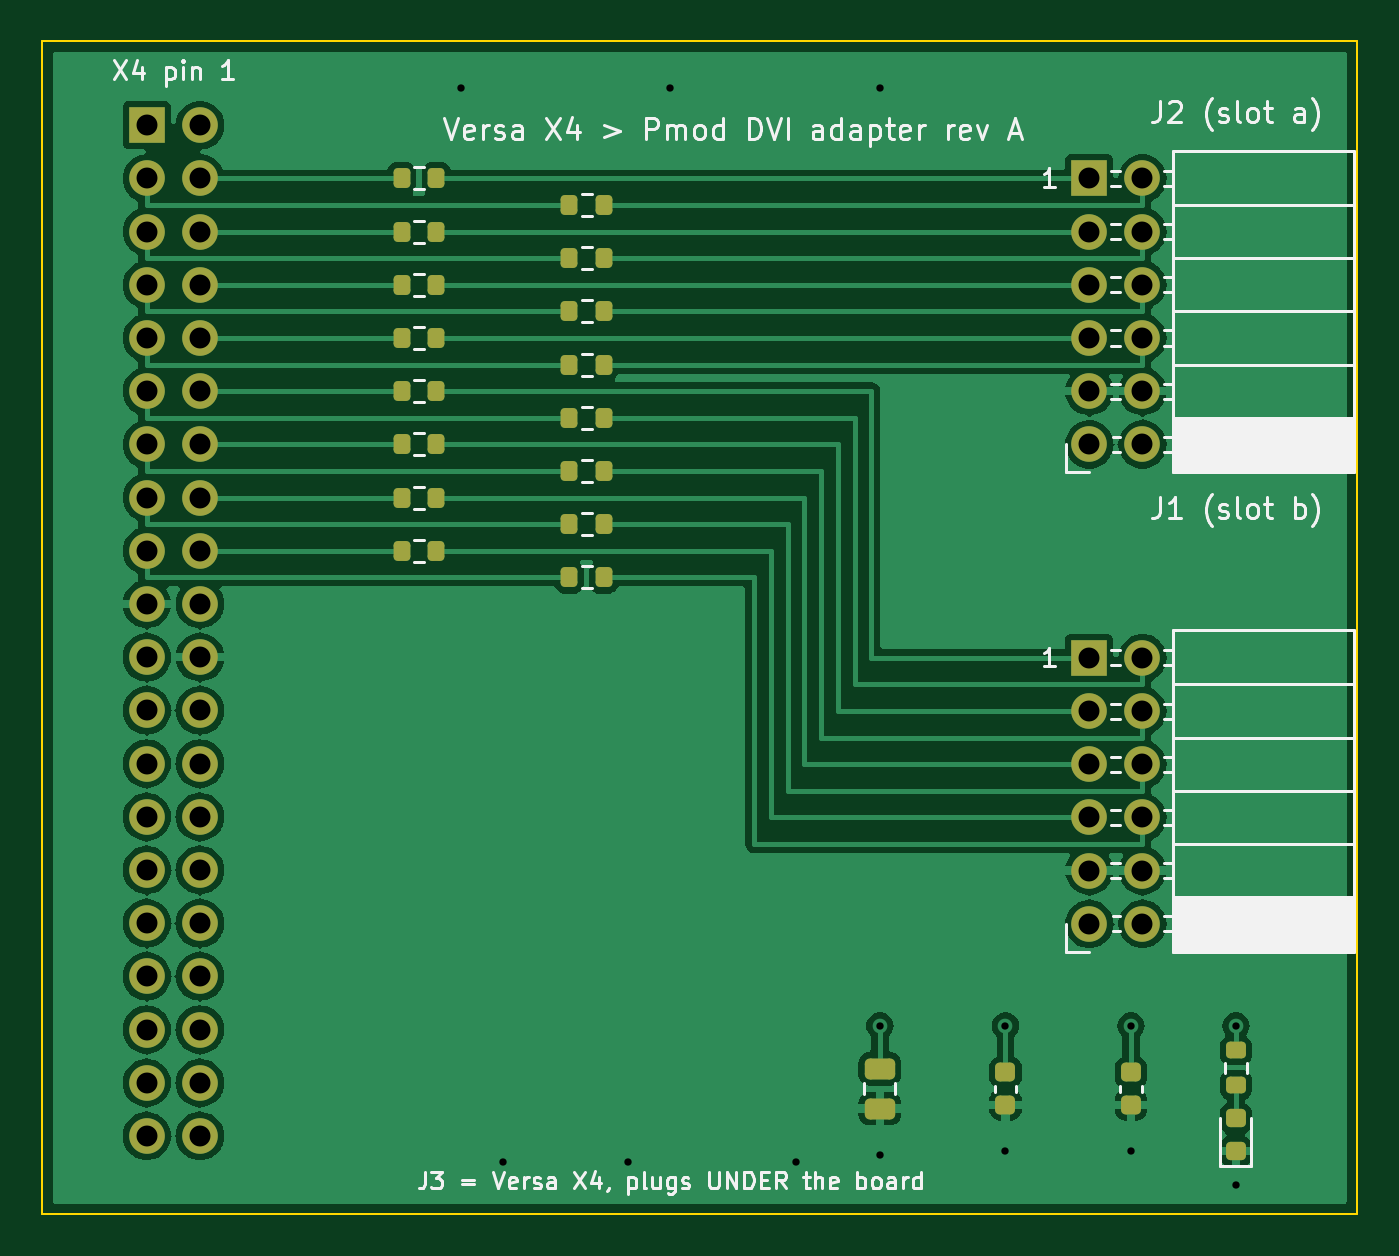
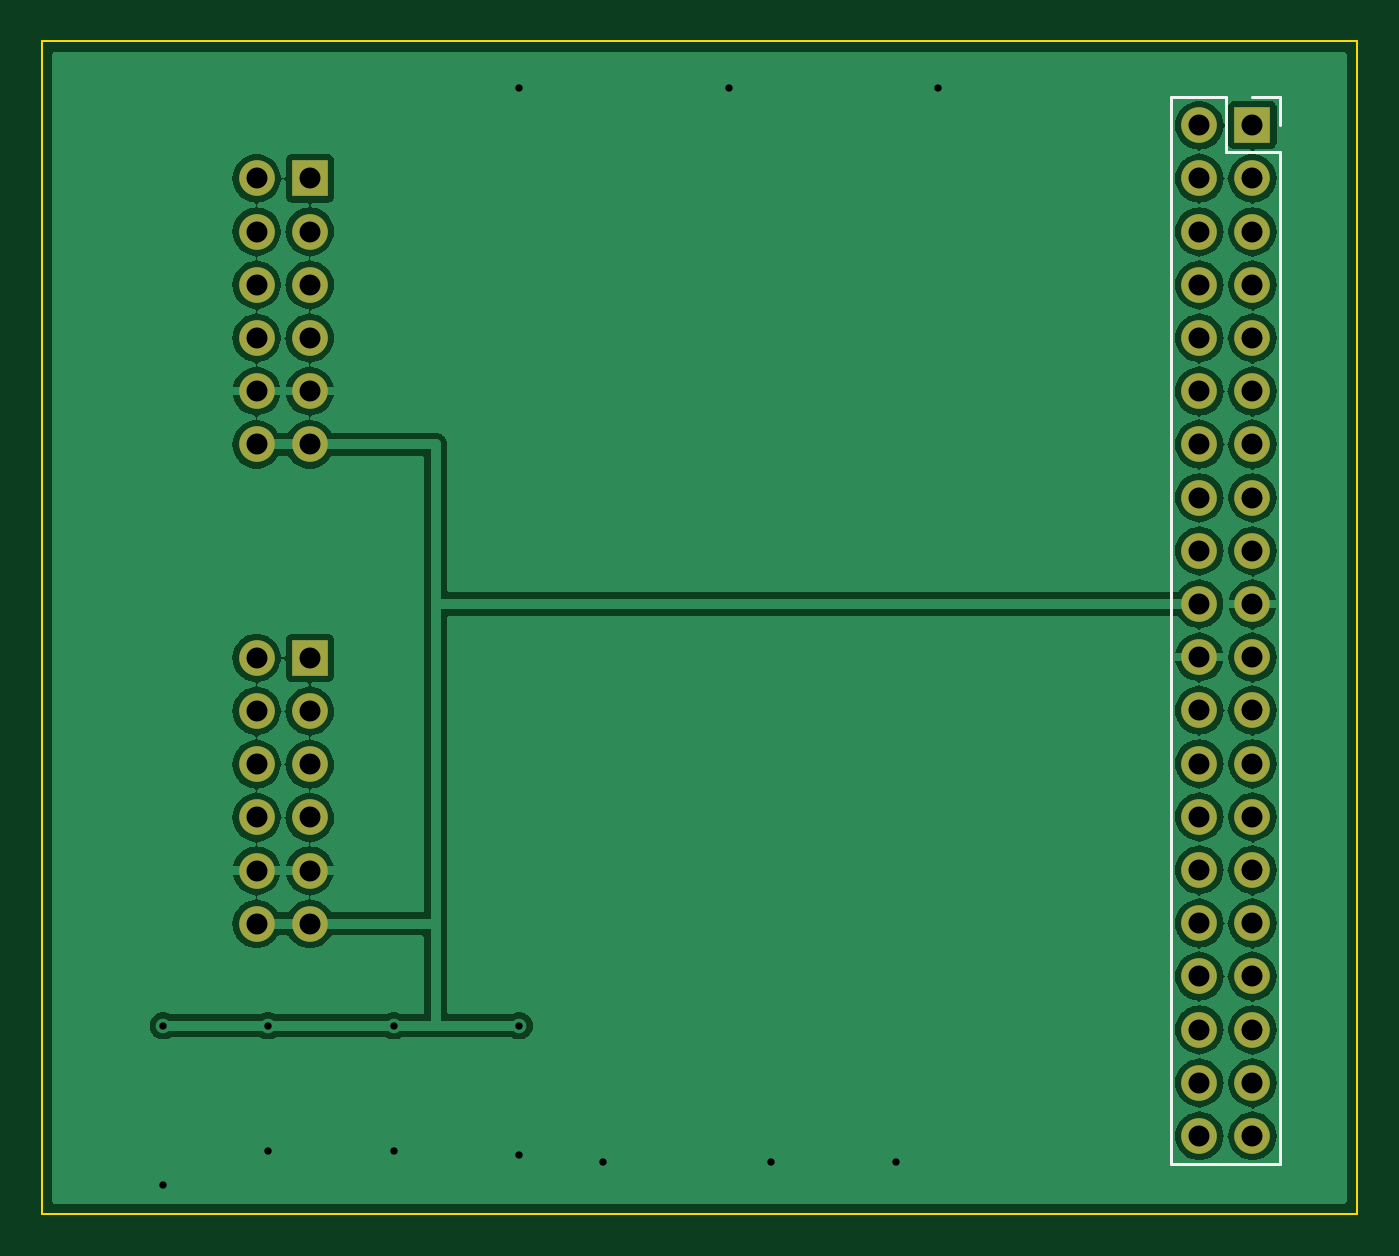
Circuit board: 8 layer files. Board 62.8 x 56.0 mm.
- bottom_copper: versa-pmod-dvi-adapter-B_Cu.gbl (98457 bytes)
- bottom_mask: versa-pmod-dvi-adapter-B_Mask.gbs (2140 bytes)
- bottom_silk: versa-pmod-dvi-adapter-B_Silkscreen.gbo (891 bytes)
- outline: versa-pmod-dvi-adapter-Edge_Cuts.gm1 (598 bytes)
- top_copper: versa-pmod-dvi-adapter-F_Cu.gtl (90912 bytes)
- top_mask: versa-pmod-dvi-adapter-F_Mask.gts (4627 bytes)
- top_silk: versa-pmod-dvi-adapter-F_Silkscreen.gto (40410 bytes)
- drill: versa-pmod-dvi-adapter.drl (1388 bytes)

=== bottom_copper: versa-pmod-dvi-adapter-B_Cu.gbl (98457 bytes, source omitted) ===
=== bottom_mask: versa-pmod-dvi-adapter-B_Mask.gbs ===
%TF.GenerationSoftware,KiCad,Pcbnew,7.0.11+dfsg-1build4*%
%TF.CreationDate,2026-11-12T06:23:05+01:00*%
%TF.ProjectId,versa-pmod-dvi-adapter,76657273-612d-4706-9d6f-642d6476692d,rev?*%
%TF.SameCoordinates,Original*%
%TF.FileFunction,Soldermask,Bot*%
%TF.FilePolarity,Negative*%
%FSLAX46Y46*%
G04 Gerber Fmt 4.6, Leading zero omitted, Abs format (unit mm)*
G04 Created by KiCad (PCBNEW 7.0.11+dfsg-1build4) date 2026-11-12 06:23:05*
%MOMM*%
%LPD*%
G01*
G04 APERTURE LIST*
%ADD10R,1.700000X1.700000*%
%ADD11C,1.700000*%
%ADD12O,1.700000X1.700000*%
G04 APERTURE END LIST*
D10*
%TO.C,J1*%
X50000000Y-29429999D03*
D11*
X50000000Y-31969999D03*
X50000000Y-34509999D03*
X50000000Y-37049999D03*
X50000000Y-39589999D03*
X50000000Y-42129999D03*
X52540000Y-29429999D03*
X52540000Y-31969999D03*
X52540000Y-34509999D03*
X52540000Y-37049999D03*
X52540000Y-39589999D03*
X52540000Y-42129999D03*
%TD*%
D10*
%TO.C,J2*%
X50000000Y-6540000D03*
D11*
X50000000Y-9080000D03*
X50000000Y-11620000D03*
X50000000Y-14160000D03*
X50000000Y-16700000D03*
X50000000Y-19240000D03*
X52540000Y-6540000D03*
X52540000Y-9080000D03*
X52540000Y-11620000D03*
X52540000Y-14160000D03*
X52540000Y-16700000D03*
X52540000Y-19240000D03*
%TD*%
D10*
%TO.C,J3*%
X5000000Y-4000000D03*
D12*
X7540000Y-4000000D03*
X5000000Y-6540000D03*
X7540000Y-6540000D03*
X5000000Y-9080000D03*
X7540000Y-9080000D03*
X5000000Y-11620000D03*
X7540000Y-11620000D03*
X5000000Y-14160000D03*
X7540000Y-14160000D03*
X5000000Y-16700000D03*
X7540000Y-16700000D03*
X5000000Y-19240000D03*
X7540000Y-19240000D03*
X5000000Y-21780000D03*
X7540000Y-21780000D03*
X5000000Y-24320000D03*
X7540000Y-24320000D03*
X5000000Y-26860000D03*
X7540000Y-26860000D03*
X5000000Y-29400000D03*
X7540000Y-29400000D03*
X5000000Y-31940000D03*
X7540000Y-31940000D03*
X5000000Y-34480000D03*
X7540000Y-34480000D03*
X5000000Y-37020000D03*
X7540000Y-37020000D03*
X5000000Y-39560000D03*
X7540000Y-39560000D03*
X5000000Y-42100000D03*
X7540000Y-42100000D03*
X5000000Y-44640000D03*
X7540000Y-44640000D03*
X5000000Y-47180000D03*
X7540000Y-47180000D03*
X5000000Y-49720000D03*
X7540000Y-49720000D03*
X5000000Y-52260000D03*
X7540000Y-52260000D03*
%TD*%
M02*

=== bottom_silk: versa-pmod-dvi-adapter-B_Silkscreen.gbo ===
%TF.GenerationSoftware,KiCad,Pcbnew,7.0.11+dfsg-1build4*%
%TF.CreationDate,2026-11-12T06:23:05+01:00*%
%TF.ProjectId,versa-pmod-dvi-adapter,76657273-612d-4706-9d6f-642d6476692d,rev?*%
%TF.SameCoordinates,Original*%
%TF.FileFunction,Legend,Bot*%
%TF.FilePolarity,Positive*%
%FSLAX46Y46*%
G04 Gerber Fmt 4.6, Leading zero omitted, Abs format (unit mm)*
G04 Created by KiCad (PCBNEW 7.0.11+dfsg-1build4) date 2026-11-12 06:23:05*
%MOMM*%
%LPD*%
G01*
G04 APERTURE LIST*
%ADD10C,0.120000*%
G04 APERTURE END LIST*
D10*
%TO.C,J3*%
X8870000Y-53590000D02*
X3670000Y-53590000D01*
X8870000Y-2670000D02*
X8870000Y-53590000D01*
X8870000Y-2670000D02*
X6270000Y-2670000D01*
X6270000Y-5270000D02*
X3670000Y-5270000D01*
X6270000Y-2670000D02*
X6270000Y-5270000D01*
X5000000Y-2670000D02*
X3670000Y-2670000D01*
X3670000Y-5270000D02*
X3670000Y-53590000D01*
X3670000Y-2670000D02*
X3670000Y-4000000D01*
%TD*%
M02*

=== outline: versa-pmod-dvi-adapter-Edge_Cuts.gm1 ===
%TF.GenerationSoftware,KiCad,Pcbnew,7.0.11+dfsg-1build4*%
%TF.CreationDate,2026-11-12T06:23:05+01:00*%
%TF.ProjectId,versa-pmod-dvi-adapter,76657273-612d-4706-9d6f-642d6476692d,rev?*%
%TF.SameCoordinates,Original*%
%TF.FileFunction,Profile,NP*%
%FSLAX46Y46*%
G04 Gerber Fmt 4.6, Leading zero omitted, Abs format (unit mm)*
G04 Created by KiCad (PCBNEW 7.0.11+dfsg-1build4) date 2026-11-12 06:23:05*
%MOMM*%
%LPD*%
G01*
G04 APERTURE LIST*
%TA.AperFunction,Profile*%
%ADD10C,0.100000*%
%TD*%
G04 APERTURE END LIST*
D10*
X0Y0D02*
X62800000Y0D01*
X62800000Y-56000000D01*
X0Y-56000000D01*
X0Y0D01*
M02*

=== top_copper: versa-pmod-dvi-adapter-F_Cu.gtl (90912 bytes, source omitted) ===
=== top_mask: versa-pmod-dvi-adapter-F_Mask.gts ===
%TF.GenerationSoftware,KiCad,Pcbnew,7.0.11+dfsg-1build4*%
%TF.CreationDate,2026-11-12T06:23:05+01:00*%
%TF.ProjectId,versa-pmod-dvi-adapter,76657273-612d-4706-9d6f-642d6476692d,rev?*%
%TF.SameCoordinates,Original*%
%TF.FileFunction,Soldermask,Top*%
%TF.FilePolarity,Negative*%
%FSLAX46Y46*%
G04 Gerber Fmt 4.6, Leading zero omitted, Abs format (unit mm)*
G04 Created by KiCad (PCBNEW 7.0.11+dfsg-1build4) date 2026-11-12 06:23:05*
%MOMM*%
%LPD*%
G01*
G04 APERTURE LIST*
G04 Aperture macros list*
%AMRoundRect*
0 Rectangle with rounded corners*
0 $1 Rounding radius*
0 $2 $3 $4 $5 $6 $7 $8 $9 X,Y pos of 4 corners*
0 Add a 4 corners polygon primitive as box body*
4,1,4,$2,$3,$4,$5,$6,$7,$8,$9,$2,$3,0*
0 Add four circle primitives for the rounded corners*
1,1,$1+$1,$2,$3*
1,1,$1+$1,$4,$5*
1,1,$1+$1,$6,$7*
1,1,$1+$1,$8,$9*
0 Add four rect primitives between the rounded corners*
20,1,$1+$1,$2,$3,$4,$5,0*
20,1,$1+$1,$4,$5,$6,$7,0*
20,1,$1+$1,$6,$7,$8,$9,0*
20,1,$1+$1,$8,$9,$2,$3,0*%
G04 Aperture macros list end*
%ADD10RoundRect,0.200000X-0.200000X-0.275000X0.200000X-0.275000X0.200000X0.275000X-0.200000X0.275000X0*%
%ADD11RoundRect,0.225000X0.250000X-0.225000X0.250000X0.225000X-0.250000X0.225000X-0.250000X-0.225000X0*%
%ADD12R,1.700000X1.700000*%
%ADD13C,1.700000*%
%ADD14RoundRect,0.250000X0.475000X-0.250000X0.475000X0.250000X-0.475000X0.250000X-0.475000X-0.250000X0*%
%ADD15RoundRect,0.218750X0.256250X-0.218750X0.256250X0.218750X-0.256250X0.218750X-0.256250X-0.218750X0*%
%ADD16RoundRect,0.200000X0.275000X-0.200000X0.275000X0.200000X-0.275000X0.200000X-0.275000X-0.200000X0*%
%ADD17O,1.700000X1.700000*%
G04 APERTURE END LIST*
D10*
%TO.C,R15*%
X17175000Y-24320000D03*
X18825000Y-24320000D03*
%TD*%
D11*
%TO.C,C3*%
X52000000Y-50775000D03*
X52000000Y-49225000D03*
%TD*%
D12*
%TO.C,J1*%
X50000000Y-29429999D03*
D13*
X50000000Y-31969999D03*
X50000000Y-34509999D03*
X50000000Y-37049999D03*
X50000000Y-39589999D03*
X50000000Y-42129999D03*
X52540000Y-29429999D03*
X52540000Y-31969999D03*
X52540000Y-34509999D03*
X52540000Y-37049999D03*
X52540000Y-39589999D03*
X52540000Y-42129999D03*
%TD*%
D10*
%TO.C,R11*%
X17175000Y-19240000D03*
X18825000Y-19240000D03*
%TD*%
D14*
%TO.C,C1*%
X40000000Y-50950000D03*
X40000000Y-49050000D03*
%TD*%
D12*
%TO.C,J2*%
X50000000Y-6540000D03*
D13*
X50000000Y-9080000D03*
X50000000Y-11620000D03*
X50000000Y-14160000D03*
X50000000Y-16700000D03*
X50000000Y-19240000D03*
X52540000Y-6540000D03*
X52540000Y-9080000D03*
X52540000Y-11620000D03*
X52540000Y-14160000D03*
X52540000Y-16700000D03*
X52540000Y-19240000D03*
%TD*%
D15*
%TO.C,D1*%
X57000000Y-52987500D03*
X57000000Y-51412500D03*
%TD*%
D10*
%TO.C,R7*%
X17175000Y-14160000D03*
X18825000Y-14160000D03*
%TD*%
D11*
%TO.C,C2*%
X46000000Y-50775000D03*
X46000000Y-49225000D03*
%TD*%
D10*
%TO.C,R14*%
X25175000Y-23050000D03*
X26825000Y-23050000D03*
%TD*%
%TO.C,R13*%
X17175000Y-21780000D03*
X18825000Y-21780000D03*
%TD*%
D16*
%TO.C,R17*%
X57000000Y-49825000D03*
X57000000Y-48175000D03*
%TD*%
D10*
%TO.C,R8*%
X25175000Y-15430000D03*
X26825000Y-15430000D03*
%TD*%
%TO.C,R6*%
X25175000Y-12890000D03*
X26825000Y-12890000D03*
%TD*%
%TO.C,R16*%
X25175000Y-25590000D03*
X26825000Y-25590000D03*
%TD*%
%TO.C,R5*%
X17175000Y-11620000D03*
X18825000Y-11620000D03*
%TD*%
%TO.C,R2*%
X25175000Y-7810000D03*
X26825000Y-7810000D03*
%TD*%
%TO.C,R9*%
X17175000Y-16700000D03*
X18825000Y-16700000D03*
%TD*%
%TO.C,R3*%
X17175000Y-9080000D03*
X18825000Y-9080000D03*
%TD*%
%TO.C,R1*%
X17175000Y-6540000D03*
X18825000Y-6540000D03*
%TD*%
%TO.C,R10*%
X25175000Y-17970000D03*
X26825000Y-17970000D03*
%TD*%
%TO.C,R4*%
X25175000Y-10350000D03*
X26825000Y-10350000D03*
%TD*%
%TO.C,R12*%
X25175000Y-20510000D03*
X26825000Y-20510000D03*
%TD*%
D12*
%TO.C,J3*%
X5000000Y-4000000D03*
D17*
X7540000Y-4000000D03*
X5000000Y-6540000D03*
X7540000Y-6540000D03*
X5000000Y-9080000D03*
X7540000Y-9080000D03*
X5000000Y-11620000D03*
X7540000Y-11620000D03*
X5000000Y-14160000D03*
X7540000Y-14160000D03*
X5000000Y-16700000D03*
X7540000Y-16700000D03*
X5000000Y-19240000D03*
X7540000Y-19240000D03*
X5000000Y-21780000D03*
X7540000Y-21780000D03*
X5000000Y-24320000D03*
X7540000Y-24320000D03*
X5000000Y-26860000D03*
X7540000Y-26860000D03*
X5000000Y-29400000D03*
X7540000Y-29400000D03*
X5000000Y-31940000D03*
X7540000Y-31940000D03*
X5000000Y-34480000D03*
X7540000Y-34480000D03*
X5000000Y-37020000D03*
X7540000Y-37020000D03*
X5000000Y-39560000D03*
X7540000Y-39560000D03*
X5000000Y-42100000D03*
X7540000Y-42100000D03*
X5000000Y-44640000D03*
X7540000Y-44640000D03*
X5000000Y-47180000D03*
X7540000Y-47180000D03*
X5000000Y-49720000D03*
X7540000Y-49720000D03*
X5000000Y-52260000D03*
X7540000Y-52260000D03*
%TD*%
M02*

=== top_silk: versa-pmod-dvi-adapter-F_Silkscreen.gto (40410 bytes, source omitted) ===
=== drill: versa-pmod-dvi-adapter.drl ===
M48
; DRILL file {KiCad 7.0.11+dfsg-1build4} date Do 12 Nov 2026 06:23:06 CET
; FORMAT={-:-/ absolute / metric / decimal}
; #@! TF.CreationDate,2026-11-12T06:23:06+01:00
; #@! TF.GenerationSoftware,Kicad,Pcbnew,7.0.11+dfsg-1build4
; #@! TF.FileFunction,MixedPlating,1,2
FMAT,2
METRIC
; #@! TA.AperFunction,Plated,PTH,ViaDrill
T1C0.350
; #@! TA.AperFunction,Plated,PTH,ComponentDrill
T2C1.000
%
G90
G05
T1
X20.0Y-2.2
X22.0Y-53.5
X28.0Y-53.5
X30.0Y-2.2
X36.0Y-53.5
X40.0Y-2.2
X40.0Y-47.0
X40.0Y-53.15
X46.0Y-47.0
X46.0Y-52.975
X52.0Y-47.0
X52.0Y-52.975
X57.0Y-47.0
X57.0Y-54.587
T2
X5.0Y-4.0
X5.0Y-6.54
X5.0Y-9.08
X5.0Y-11.62
X5.0Y-14.16
X5.0Y-16.7
X5.0Y-19.24
X5.0Y-21.78
X5.0Y-24.32
X5.0Y-26.86
X5.0Y-29.4
X5.0Y-31.94
X5.0Y-34.48
X5.0Y-37.02
X5.0Y-39.56
X5.0Y-42.1
X5.0Y-44.64
X5.0Y-47.18
X5.0Y-49.72
X5.0Y-52.26
X7.54Y-4.0
X7.54Y-6.54
X7.54Y-9.08
X7.54Y-11.62
X7.54Y-14.16
X7.54Y-16.7
X7.54Y-19.24
X7.54Y-21.78
X7.54Y-24.32
X7.54Y-26.86
X7.54Y-29.4
X7.54Y-31.94
X7.54Y-34.48
X7.54Y-37.02
X7.54Y-39.56
X7.54Y-42.1
X7.54Y-44.64
X7.54Y-47.18
X7.54Y-49.72
X7.54Y-52.26
X50.0Y-6.54
X50.0Y-9.08
X50.0Y-11.62
X50.0Y-14.16
X50.0Y-16.7
X50.0Y-19.24
X50.0Y-29.43
X50.0Y-31.97
X50.0Y-34.51
X50.0Y-37.05
X50.0Y-39.59
X50.0Y-42.13
X52.54Y-6.54
X52.54Y-9.08
X52.54Y-11.62
X52.54Y-14.16
X52.54Y-16.7
X52.54Y-19.24
X52.54Y-29.43
X52.54Y-31.97
X52.54Y-34.51
X52.54Y-37.05
X52.54Y-39.59
X52.54Y-42.13
M30
